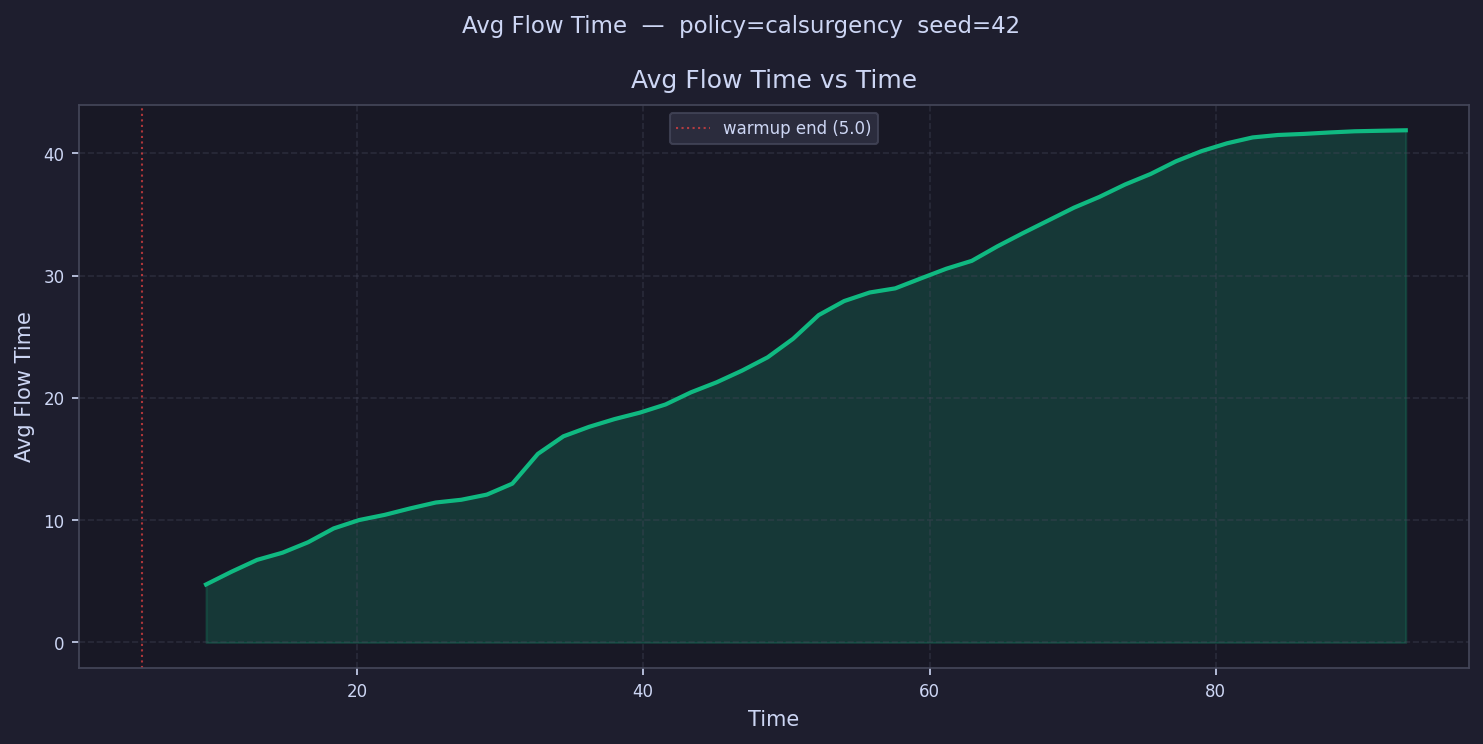

Data behind this chart, as committed beside it:
time, avg_flow_time
5.892, 
7.675, 
9.458, 4.744
11.24, 5.788
13.02, 6.756
14.81, 7.346
16.59, 8.199
18.37, 9.328
20.16, 10.02
21.94, 10.44
23.72, 10.97
25.51, 11.45
27.29, 11.67
29.07, 12.09
30.86, 12.99
32.64, 15.43
34.42, 16.86
36.21, 17.63
37.99, 18.27
39.77, 18.8
41.55, 19.47
43.34, 20.46
45.12, 21.28
46.9, 22.24
48.69, 23.32
50.47, 24.84
52.25, 26.78
54.04, 27.92
55.82, 28.63
57.6, 28.96
59.39, 29.77
61.17, 30.57
62.95, 31.21
64.74, 32.4
66.52, 33.48
68.3, 34.52
70.09, 35.56
71.87, 36.44
73.65, 37.45
75.43, 38.31
77.22, 39.36
79, 40.19
80.78, 40.83
82.57, 41.31
84.35, 41.51
86.13, 41.59
87.92, 41.71
89.7, 41.81
91.48, 41.85
93.27, 41.89
